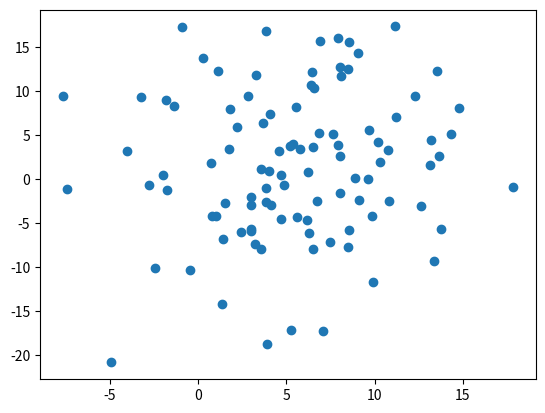

Python code for this plot:
import numpy as np
import matplotlib.pyplot as plt
import random


np.random.seed(100)


class Random2DGaussian():
    def __init__(self):
        # [ [minx, maxx], [miny, maxy] ]
        xy = np.array([[0, 10], [0, 10]])

        self.mean = [xy[i][0]+np.random.random_sample()*(xy[i][1]-xy[i][0]) for i in range(2)]
        D = np.diag((np.random.random_sample(2)*(xy[0][1]-xy[0][0], xy[1][1]-xy[1][0]))**2)
        angle = np.random.random_sample()*2*np.pi
        R = np.array([[np.cos(angle), -np.sin(angle)], [np.sin(angle), np.cos(angle)]])
        self.sigma = np.dot(np.dot(np.transpose(R), D), R)

    def get_sample(self, n):
        return np.random.multivariate_normal(self.mean, self.sigma, n)


def sample_gauss_2d(C, N):
    '''
    C - number of classes
    N - number of data points assigned to specific class
    '''
    distributions = []
    for i in range(C):
        distributions.append(Random2DGaussian())

    X = np.vstack([d.get_sample(N) for d in distributions])
    Y_= np.random.randint(0, C, C*N)

    return X,Y_


def eval_perf_binary(Y,Y_):
    tp = sum(np.logical_and(Y==Y_, Y_==True))
    fn = sum(np.logical_and(Y!=Y_, Y_==True))
    tn = sum(np.logical_and(Y==Y_, Y_==False))
    fp = sum(np.logical_and(Y!=Y_, Y_==False))
    recall = tp / (tp + fn)
    precision = tp / (tp + fp)
    accuracy = (tp + tn) / (tp+fn + tn+fp)
    return accuracy, recall, precision


def _precision(Y, i):
    class_as_one = Y[i:]
    tp = (class_as_one == 1).sum()
    fp = (class_as_one == 0).sum()
    return tp / (tp + fp)


def eval_AP(Yr):
    Yr = np.array(Yr)
    return np.sum(_precision(Yr, i)*Yr[i] for i in range(len(Yr))) / np.sum(Yr)


def eval_perf_multi(Y,Y_):
    accuracy = sum(Y==Y_) / len(Y)
    unique_elements = len(np.bincount(Y))
    ## assuming that len(bincount(Y)) == len(bincount(Y_))
    conf_mat = np.zeros((unique_elements, unique_elements))
    for i in range(len(Y)):
        conf_mat[Y_[i]][Y[i]] += 1

    prec_recall = np.empty((0,2))
    for i in range(unique_elements):
        tp = sum(np.logical_and(Y==Y_, Y_==i))
        fn = sum(np.logical_and(Y!=Y_, Y_==i))
        tn = sum(np.logical_and(Y==Y_, Y_!=i))
        fp = sum(np.logical_and(Y!=Y_, Y_!=i))
        recall = tp / (tp + fn)
        precision = tp / (tp + fp)
        #accuracy = (tp + tn) / (tp+fn + tn+fp)
        prec_recall = np.append(prec_recall, np.array([[precision, recall]]), axis=0)
    return accuracy, conf_mat, prec_recall


import matplotlib as mpl
def graph_data(X, Y_, Y):
    '''
    X  - data (np. array Nx2)
    Y_ - true classes (np.array Nx1)
    Y  - predicted classes (np.array Nx1)
    '''
    
    correct = Y_ == Y
    wrong = Y_ != Y
    
    plt.scatter(X[correct, 0], X[correct, 1], marker='o',
                c=['white' if x else 'grey' for x in Y_[correct]], edgecolors='black')
    plt.scatter(X[wrong, 0], X[wrong, 1], marker='s',
                c=['white' if x else 'grey' for x in Y_[wrong]], edgecolors='black')


def myDummyDecision(X):
    scores = X[:,0] + X[:,1] - 5
    return scores






def graph_surface(fun, rect, offset, width=250, height=250):
    '''
      fun    ... the decision function (Nx2)->(Nx1)
      rect   ... he domain in which we plot the data:
                 ([x_min,y_min], [x_max,y_max])
      offset ... the value of the decision function
                 on the border between the classes;
                 we typically have:
                 offset = 0.5 for probabilistic models
                    (e.g. logistic regression)
                 offset = 0 for models which do not squash 
                    classification scores (e.g. SVM)
      width,height ... rezolucija koordinatne mreže
    '''
    (x_min, y_min), (x_max, y_max) = rect
    xx, yy = np.meshgrid(np.linspace(x_min, x_max, width), np.linspace(y_min, y_max, height))
    XX = np.c_[xx.ravel(), yy.ravel()]

    Z = fun(XX).reshape(xx.shape)

    delta = np.abs(Z-offset).max() 
    #plt.pcolormesh(xx, yy, Z, vmin=offset-delta, vmax=offset+delta)
    plt.pcolormesh(xx, yy, Z, vmin=offset-delta, vmax=offset+delta)
    plt.contour(xx, yy, Z, levels=[offset])



if __name__ == '__main__':
    np.random.seed(100)
    G = Random2DGaussian()
    X = G.get_sample(100)
    plt.scatter(X[:,0], X[:,1])
    plt.show()


